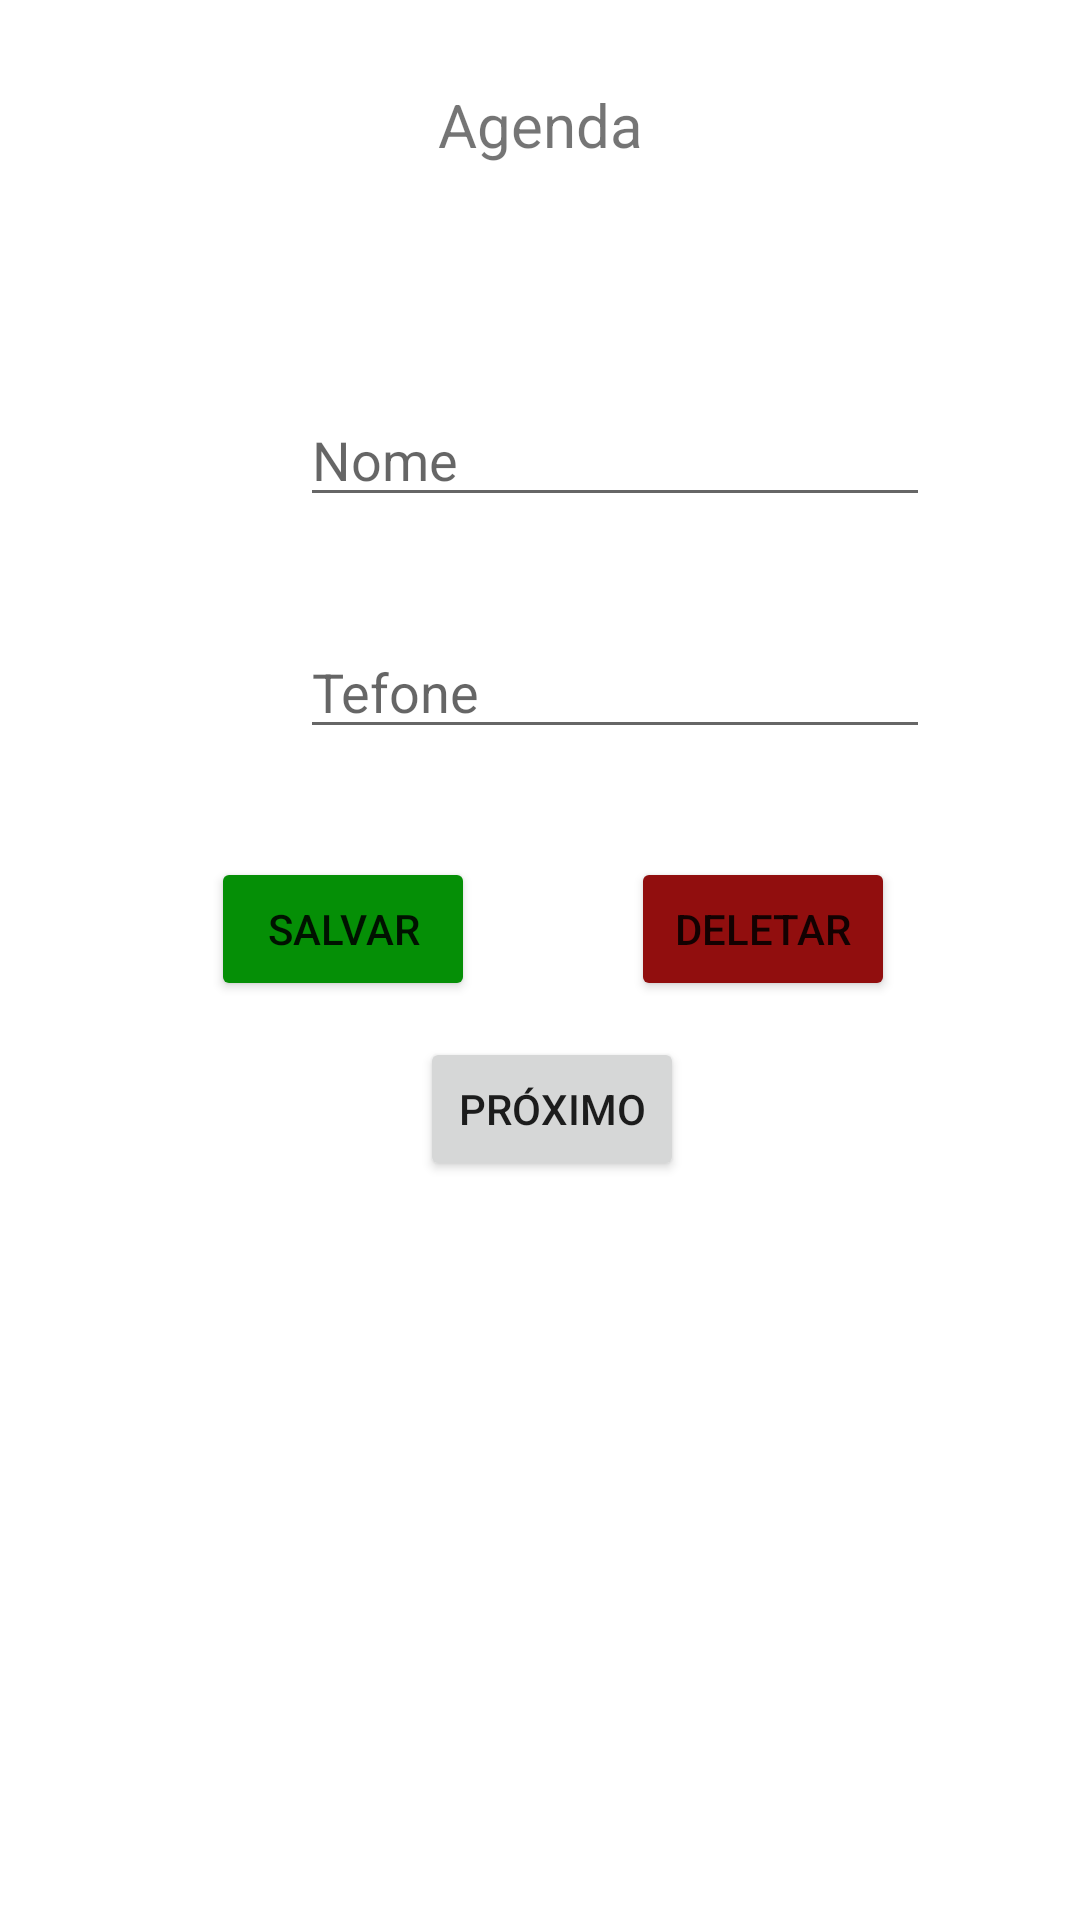

Layout XML and referenced resources for this Android screen:
<!-- AndroidManifest.xml: application theme Theme.SolucoesTarefas -->
<!-- res/layout/activity_agenda.xml -->
<?xml version="1.0" encoding="utf-8"?>
<androidx.constraintlayout.widget.ConstraintLayout xmlns:android="http://schemas.android.com/apk/res/android"
    xmlns:app="http://schemas.android.com/apk/res-auto"
    xmlns:tools="http://schemas.android.com/tools"
    android:layout_width="match_parent"
    android:layout_height="match_parent"
    tools:context=".agenda.AgendaActivity">

    <TextView
        android:id="@+id/textView3"
        android:layout_width="wrap_content"
        android:layout_height="wrap_content"
        android:layout_marginTop="28dp"
        android:text="Agenda"
        android:textSize="20sp"
        app:layout_constraintEnd_toEndOf="parent"
        app:layout_constraintStart_toStartOf="parent"
        app:layout_constraintTop_toTopOf="parent" />

    <TextView
        android:id="@+id/agenda_txtAvisos"
        android:layout_width="wrap_content"
        android:layout_height="wrap_content"
        android:layout_marginTop="20dp"
        app:layout_constraintEnd_toEndOf="parent"
        app:layout_constraintHorizontal_bias="0.5"
        app:layout_constraintStart_toStartOf="parent"
        app:layout_constraintTop_toBottomOf="@+id/textView3" />

    <EditText
        android:id="@+id/agenda_txtNome"
        android:layout_width="wrap_content"
        android:layout_height="wrap_content"
        android:layout_marginStart="100dp"
        android:layout_marginTop="76dp"
        android:ems="10"
        android:hint="Nome"
        android:inputType="textPersonName"
        app:layout_constraintStart_toStartOf="parent"
        app:layout_constraintTop_toBottomOf="@+id/textView3" />

    <EditText
        android:id="@+id/agenda_txtTelefone"
        android:layout_width="wrap_content"
        android:layout_height="wrap_content"
        android:layout_marginTop="36dp"
        android:ems="10"
        android:hint="Tefone"
        android:inputType="textPersonName"
        app:layout_constraintStart_toStartOf="@+id/agenda_txtNome"
        app:layout_constraintTop_toBottomOf="@+id/agenda_txtNome" />

    <Button
        android:id="@+id/agenda_btDeletar"
        android:layout_width="wrap_content"
        android:layout_height="wrap_content"
        android:layout_marginStart="52dp"
        android:backgroundTint="#910E0E"
        android:text="Deletar"
        app:layout_constraintBottom_toBottomOf="@+id/agenda_btSalvar"
        app:layout_constraintStart_toEndOf="@+id/agenda_btSalvar"
        app:layout_constraintTop_toTopOf="@+id/agenda_btSalvar"
        app:layout_constraintVertical_bias="0.0" />

    <Button
        android:id="@+id/agenda_btImprimirProx"
        android:layout_width="wrap_content"
        android:layout_height="wrap_content"
        android:layout_marginStart="140dp"
        android:layout_marginTop="12dp"
        android:text="Próximo"
        app:layout_constraintStart_toStartOf="parent"
        app:layout_constraintTop_toBottomOf="@+id/agenda_btSalvar" />

    <Button
        android:id="@+id/agenda_btSalvar"
        android:layout_width="wrap_content"
        android:layout_height="wrap_content"
        android:layout_marginTop="36dp"
        android:backgroundTint="#058F06"
        android:text="Salvar"
        app:layout_constraintEnd_toEndOf="parent"
        app:layout_constraintHorizontal_bias="0.259"
        app:layout_constraintStart_toStartOf="parent"
        app:layout_constraintTop_toBottomOf="@+id/agenda_txtTelefone" />

</androidx.constraintlayout.widget.ConstraintLayout>
<!-- resources referenced by this layout -->
<resources>
  <style name="Theme.SolucoesTarefas" parent="Theme.MaterialComponents.DayNight.DarkActionBar">
          
          <item name="colorPrimary">@color/purple_500</item>
          <item name="colorPrimaryVariant">@color/purple_700</item>
          <item name="colorOnPrimary">@color/white</item>
          
          <item name="colorSecondary">@color/teal_200</item>
          <item name="colorSecondaryVariant">@color/teal_700</item>
          <item name="colorOnSecondary">@color/black</item>
          
          <item name="android:statusBarColor" tools:targetApi="l">?attr/colorPrimaryVariant</item>
          
      </style>
  <color name="purple_500">#FF6200EE</color>
  <color name="purple_700">#FF3700B3</color>
  <color name="white">#FFFFFFFF</color>
  <color name="teal_200">#FF03DAC5</color>
  <color name="teal_700">#FF018786</color>
  <color name="black">#FF000000</color>
</resources>
